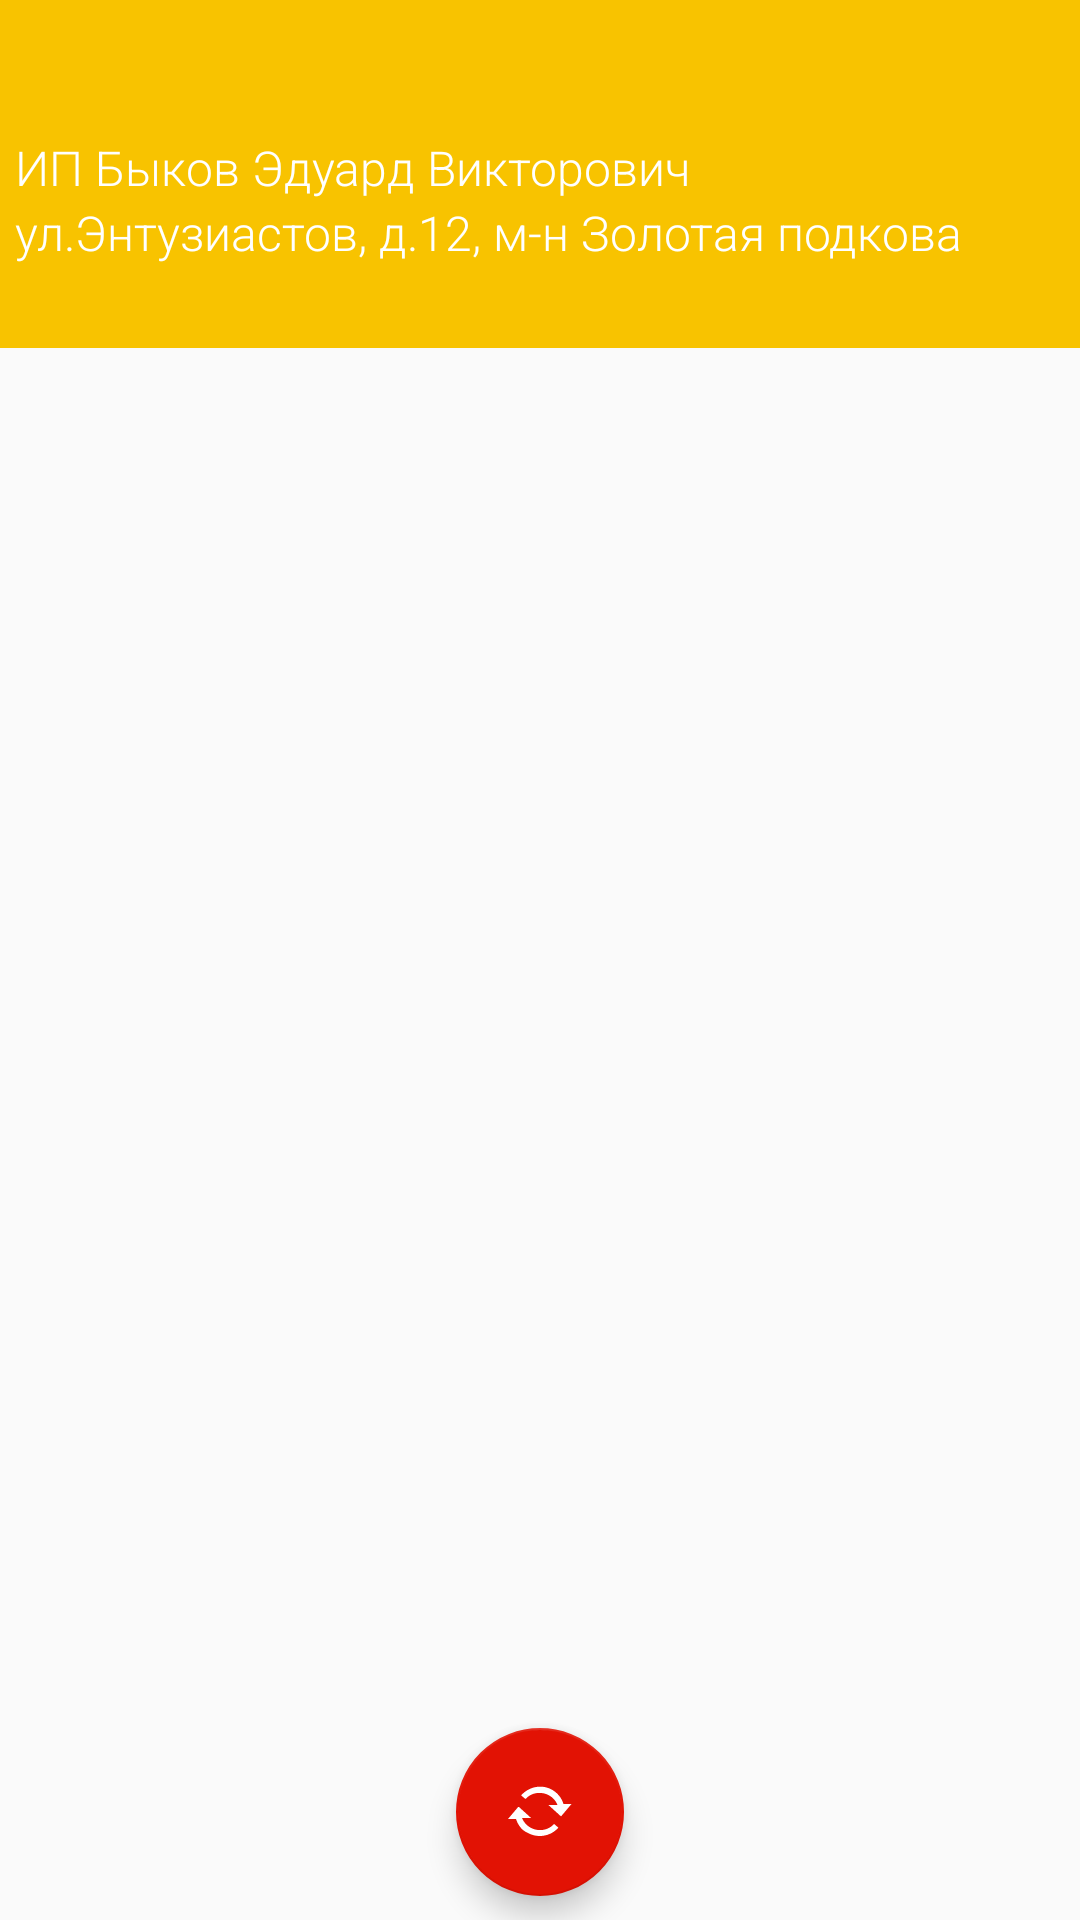

Produce the Android XML layout that renders to this screen, including the resource entries it uses.
<!-- AndroidManifest.xml: application theme AppTheme -->
<!-- res/layout/order_main.xml -->
<?xml version="1.0" encoding="utf-8"?>
<androidx.coordinatorlayout.widget.CoordinatorLayout xmlns:android="http://schemas.android.com/apk/res/android"
    xmlns:app="http://schemas.android.com/apk/res-auto"
    xmlns:tools="http://schemas.android.com/tools"
    android:layout_width="match_parent"
    android:layout_height="match_parent"
    android:fitsSystemWindows="true"
    tools:context="com.firstbreadclient.activity.OrderActivity">

    <com.google.android.material.appbar.AppBarLayout
        android:id="@+id/orderAppBarLayout"
        android:layout_width="match_parent"
        android:layout_height="wrap_content"
        android:fitsSystemWindows="true"
        android:theme="@style/AppTheme.AppBarOverlay">

        <com.google.android.material.appbar.CollapsingToolbarLayout
            android:id="@+id/CollapsingToolbarLayoutOrder"
            android:layout_width="match_parent"
            android:layout_height="match_parent"
            android:fitsSystemWindows="true"
            app:contentScrim="?attr/colorPrimary"
            app:expandedTitleTextAppearance="@style/ExpandedAppBar"
            app:collapsedTitleTextAppearance="@style/CollapsedAppBar"
            app:layout_scrollFlags="scroll|exitUntilCollapsed">

            <LinearLayout
                android:id="@+id/layout_top_bar_order"
                android:layout_width="fill_parent"
                android:layout_height="wrap_content"
                android:layout_alignParentTop="true"
                android:background="@color/colorPrimary"
                android:orientation="vertical"
                android:layout_gravity="bottom"
                android:layout_marginTop="40dp"
                android:padding="5dip">

                <TextView
                    android:id="@+id/text_notes_order"
                    android:layout_width="wrap_content"
                    android:layout_height="wrap_content"
                    android:fontFamily="sans-serif-light"
                    android:textColor="@color/button_normal"
                    android:textSize="16sp"
                    android:visibility="gone" />

                <TextView
                    android:id="@+id/TextViewKodProd"
                    android:layout_width="wrap_content"
                    android:layout_height="wrap_content"
                    android:fontFamily="sans-serif-light"
                    android:text="10170"
                    android:textColor="@color/button_normal"
                    android:textSize="17sp"
                    android:visibility="gone"/>

                <TextView
                    android:id="@+id/TextViewCntNameStrOrder"
                    android:layout_width="wrap_content"
                    android:layout_height="wrap_content"
                    android:fontFamily="sans-serif-light"
                    android:text="ИП Быков Эдуард Викторович"
                    android:textColor="@color/edit_normal"
                    android:textSize="16sp" />

                <TextView
                    android:id="@+id/TextViewCntAdresOrder"
                    android:layout_width="wrap_content"
                    android:layout_height="wrap_content"
                    android:fontFamily="sans-serif-light"
                    android:text="ул.Энтузиастов, д.12, м-н Золотая подкова"
                    android:textColor="@color/edit_normal"
                    android:textSize="16sp" />

                <TextView
                    android:id="@+id/TextViewDateOrder"
                    android:layout_width="wrap_content"
                    android:layout_height="wrap_content"
                    android:fontFamily="sans-serif-light"
                    android:textColor="@color/edit_normal"
                    android:textSize="17sp"
                    android:textStyle="bold"/>

            </LinearLayout>

            <include layout="@layout/collapse_toolbar" />

        </com.google.android.material.appbar.CollapsingToolbarLayout>

    </com.google.android.material.appbar.AppBarLayout>

    <com.google.android.material.floatingactionbutton.FloatingActionButton
        android:id="@+id/fab_order"
        android:layout_width="wrap_content"
        android:layout_height="wrap_content"
        android:layout_gravity="bottom|center"
        android:layout_marginBottom="@dimen/fab_margin"
        app:srcCompat="@android:drawable/stat_notify_sync"
        app:useCompatPadding="true" />

    <include layout="@layout/order_content" />

</androidx.coordinatorlayout.widget.CoordinatorLayout>
<!-- res/layout/collapse_toolbar.xml (included above) -->
<?xml version="1.0" encoding="utf-8"?>
<androidx.appcompat.widget.Toolbar xmlns:android="http://schemas.android.com/apk/res/android"
    xmlns:app="http://schemas.android.com/apk/res-auto"
    android:id="@+id/authToolbar"
    android:layout_width="match_parent"
    android:layout_height="?attr/actionBarSize"
    app:layout_collapseMode="pin"
    app:popupTheme="@style/AppTheme.PopupOverlay" />
<!-- res/layout/order_content.xml (included above) -->
<?xml version="1.0" encoding="utf-8"?>
<androidx.constraintlayout.widget.ConstraintLayout xmlns:android="http://schemas.android.com/apk/res/android"
    xmlns:app="http://schemas.android.com/apk/res-auto"
    xmlns:tools="http://schemas.android.com/tools"
    android:layout_width="match_parent"
    android:layout_height="match_parent"
    app:layout_behavior="@string/appbar_scrolling_view_behavior"
    tools:context="com.firstbreadclient.activity.OrderActivity"
    tools:showIn="@layout/order_main">

    <androidx.recyclerview.widget.RecyclerView
        android:id="@+id/RecyclerViewOrder"
        android:layout_width="match_parent"
        android:layout_height="match_parent"
        android:paddingBottom="60dp"
        android:clipToPadding="false"/>

</androidx.constraintlayout.widget.ConstraintLayout>
<!-- resources referenced by this layout -->
<resources>
  <color name="button_normal">#da251d</color>
  <color name="colorPrimary">#f8c300</color>
  <color name="edit_normal">#ffffff</color>
  <dimen name="fab_margin">8dp</dimen>
  <style name="AppTheme.AppBarOverlay" parent="ThemeOverlay.AppCompat.Dark.ActionBar" />
  <style name="AppTheme.PopupOverlay" parent="ThemeOverlay.AppCompat.Light" />
  <style name="CollapsedAppBar" parent="@android:style/TextAppearance.Medium">
          <item name="android:textSize">18dp</item>
          <item name="android:textColor">#ffffff</item>
      </style>
  <style name="ExpandedAppBar" parent="@android:style/TextAppearance.Medium">
          <item name="android:textSize">17dp</item>
          <item name="android:textColor">#ffffff</item>
      </style>
  <style name="AppTheme" parent="Theme.AppCompat.Light.DarkActionBar">
          
          <item name="colorPrimary">@color/colorPrimary</item>
          <item name="colorPrimaryDark">@color/colorPrimaryDark</item>
          <item name="colorAccent">@color/colorAccent</item>
      </style>
  <color name="colorPrimaryDark">#f8c300</color>
  <color name="colorAccent">#e21204</color>
</resources>
